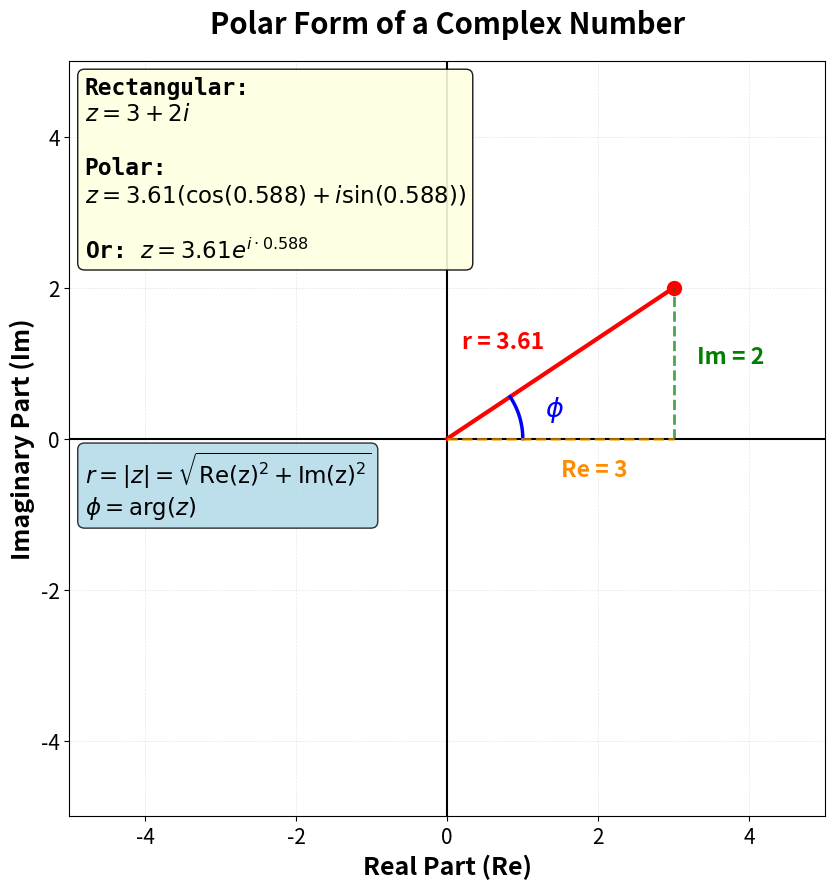

Recreate this plot in Python.
#!/usr/bin/env python3
"""
Generate a diagram showing rectangular and polar forms of a complex number.
Outputs to polar-form-diagram.png in the same directory.
"""

import matplotlib.pyplot as plt
import numpy as np

# Create figure
fig, ax = plt.subplots(1, 1, figsize=(10, 9), dpi=150)
ax.set_aspect('equal')
ax.set_xlim(-5, 5)
ax.set_ylim(-5, 5)
ax.grid(True, alpha=0.3, linestyle='--', linewidth=0.5)
ax.axhline(y=0, color='k', linewidth=1.5)
ax.axvline(x=0, color='k', linewidth=1.5)

# Add axis labels
ax.set_xlabel('Real Part (Re)', fontsize=18, fontweight='bold')
ax.set_ylabel('Imaginary Part (Im)', fontsize=18, fontweight='bold')
ax.set_title('Polar Form of a Complex Number', fontsize=21, fontweight='bold', pad=20)

# Example: z = 3 + 2i
real, imag = 3, 2
r = np.sqrt(real**2 + imag**2)
phi = np.arctan2(imag, real)

# Draw radius line
ax.plot([0, real], [0, imag], 'r-', linewidth=3)
ax.plot(real, imag, 'ro', markersize=10)

# Draw angle arc
arc_angles = np.linspace(0, phi, 50)
arc_r = 1.0
ax.plot(arc_r * np.cos(arc_angles), arc_r * np.sin(arc_angles), 'b-', linewidth=2.5)
ax.text(1.3, 0.3, r'$\phi$', fontsize=19.5, color='blue', fontweight='bold')

# Draw rectangular components
ax.plot([real, real], [0, imag], 'g--', linewidth=2, alpha=0.7)
ax.plot([0, real], [0, 0], 'orange', linestyle='--', linewidth=2, alpha=0.7)

# Labels for rectangular parts
ax.text(real + 0.3, imag / 2, f'Im = {imag}', fontsize=16.5, fontweight='bold', color='green')
ax.text(real / 2, -0.5, f'Re = {real}', fontsize=16.5, fontweight='bold', color='darkorange')

# Label the point with both forms
box_text = (
    f'Rectangular:\n'
    f'$z = {real} + {imag}i$\n\n'
    f'Polar:\n'
    rf'$z = {r:.2f}(\cos({phi:.3f}) + i \sin({phi:.3f}))$' + '\n\n' +
    rf'Or: $z = {r:.2f} e^{{i \cdot {phi:.3f}}}$'
)
ax.text(0.02, 0.98, box_text, transform=ax.transAxes, fontsize=16.5, fontweight='bold',
        verticalalignment='top', bbox=dict(boxstyle='round', facecolor='lightyellow', alpha=0.9),
        family='monospace')

# Add formulas
formula_text = (
    r'$r = |z| = \sqrt{\text{Re(z)}^2 + \text{Im(z)}^2}$' + '\n' +
    r'$\phi = \arg(z)$'
)
ax.text(0.02, 0.40, formula_text, transform=ax.transAxes, fontsize=16.5, fontweight='bold',
        bbox=dict(boxstyle='round', facecolor='lightblue', alpha=0.8))

# Set ticks
ax.set_xticks([-4, -2, 0, 2, 4])
ax.set_yticks([-4, -2, 0, 2, 4])
ax.tick_params(labelsize=15)

# Label the radius
ax.text(0.2, 1.2, f'r = {r:.2f}', fontsize=16.5, fontweight='bold', color='red')

plt.tight_layout()
plt.savefig('polar-form-diagram.png', dpi=150, bbox_inches='tight', facecolor='white')
print("Generated: polar-form-diagram.png")
plt.close()
